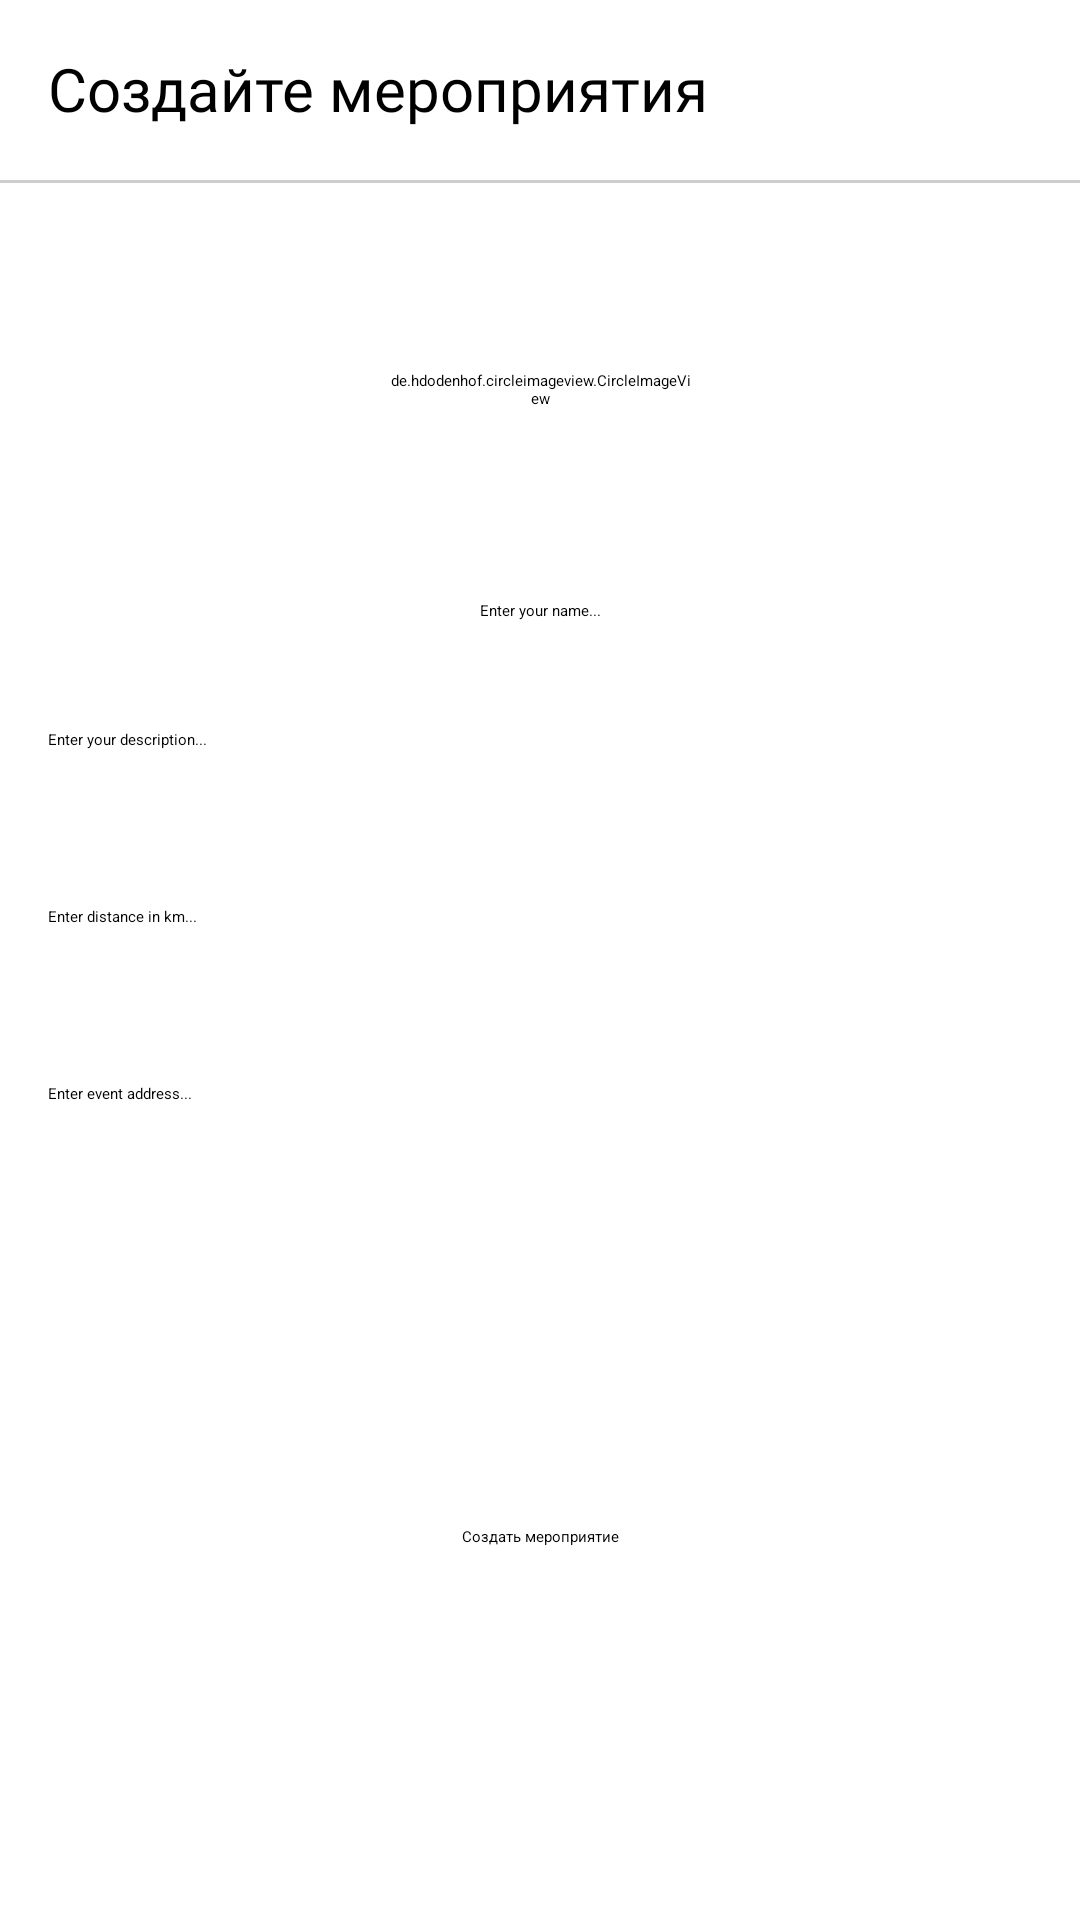

Reconstruct the res/layout file that produces this screen, plus the resources it refers to.
<!-- AndroidManifest.xml: application theme Theme.AndroidVelo -->
<!-- res/layout/activity_event.xml -->
<?xml version="1.0" encoding="utf-8"?>
<layout xmlns:android="http://schemas.android.com/apk/res/android"
    xmlns:app="http://schemas.android.com/apk/res-auto"
    xmlns:tools="http://schemas.android.com/tools">

    <androidx.constraintlayout.widget.ConstraintLayout
        android:layout_width="match_parent"
        android:layout_height="match_parent"
        tools:context=".EventActivity"
        android:background="@color/white">

        <LinearLayout
            android:id="@+id/event_create_header"
            android:layout_width="0dp"
            android:layout_height="60dp"
            android:orientation="horizontal"
            android:background="@color/white"
            android:padding="16dp"
            app:layout_constraintTop_toTopOf="parent"
            app:layout_constraintStart_toStartOf="parent"
            app:layout_constraintEnd_toEndOf="parent">

            <TextView
                android:layout_width="0dp"
                android:layout_height="wrap_content"
                android:layout_weight="1"
                android:text="Создайте мероприятия"
                android:textColor="@android:color/black"
                android:textSize="20sp"
                android:fontFamily="@font/ubuntu_medium"/>
        </LinearLayout>

        <View
            android:id="@+id/line"
            android:layout_width="wrap_content"
            android:layout_height="1dp"
            android:background="#CDCDCD"
            app:layout_constraintTop_toBottomOf="@+id/event_create_header"
            tools:ignore="MissingConstraints" />

        <de.hdodenhof.circleimageview.CircleImageView
            android:id="@+id/event_image_url"
            android:layout_width="100dp"
            android:layout_height="100dp"
            android:backgroundTint="@android:color/transparent"
            android:src="@drawable/baseline_assignment_event"
            android:layout_marginTop="20dp"
            app:layout_constraintEnd_toEndOf="parent"
            app:layout_constraintStart_toStartOf="parent"
            app:layout_constraintTop_toBottomOf="@+id/event_create_header" />

        <EditText
            android:id="@+id/event_name"
            android:layout_width="wrap_content"
            android:layout_height="wrap_content"
            android:background="@drawable/border_bg"
            android:textColor="@color/black"
            android:textColorHint="@color/black"
            android:hint="Enter your name..."
            android:layout_marginTop="20dp"
            app:layout_constraintEnd_toEndOf="parent"
            app:layout_constraintStart_toStartOf="parent"
            app:layout_constraintTop_toBottomOf="@+id/event_image_url" />

        <EditText
            android:id="@+id/event_description"
            android:layout_width="0dp"
            android:layout_height="wrap_content"
            android:background="@drawable/border_bg"
            android:textColor="@color/black"
            android:textColorHint="@color/black"
            android:layout_marginTop="20dp"
            android:hint="Enter your description..."
            android:padding="16dp"
            android:inputType="textMultiLine"
            app:layout_constraintEnd_toEndOf="parent"
            app:layout_constraintStart_toStartOf="parent"
            app:layout_constraintTop_toBottomOf="@+id/event_name" />

        <EditText
            android:id="@+id/event_distance"
            android:layout_width="0dp"
            android:layout_height="wrap_content"
            android:background="@drawable/border_bg"
            android:textColor="@color/black"
            android:textColorHint="@color/black"
            android:layout_marginTop="20dp"
            android:hint="Enter distance in km..."
            android:padding="16dp"
            android:inputType="numberDecimal"
            app:layout_constraintEnd_toEndOf="parent"
            app:layout_constraintStart_toStartOf="parent"
            app:layout_constraintTop_toBottomOf="@+id/event_description" />

        <EditText
            android:id="@+id/event_address"
            android:layout_width="0dp"
            android:layout_height="wrap_content"
            android:background="@drawable/border_bg"
            android:textColor="@color/black"
            android:textColorHint="@color/black"
            android:layout_marginTop="20dp"
            android:hint="Enter event address..."
            android:padding="16dp"
            android:inputType="textPostalAddress"
            app:layout_constraintEnd_toEndOf="parent"
            app:layout_constraintStart_toStartOf="parent"
            app:layout_constraintTop_toBottomOf="@+id/event_distance" />

        <Button
            android:id="@+id/create_btn"
            android:layout_width="wrap_content"
            android:layout_height="wrap_content"
            android:textColor="@color/black"
            android:backgroundTint="@color/blue_an"
            android:text="Создать мероприятие"
            app:layout_constraintBottom_toBottomOf="parent"
            app:layout_constraintEnd_toEndOf="parent"
            app:layout_constraintStart_toStartOf="parent"
            app:layout_constraintTop_toBottomOf="@+id/event_address"
            />

    </androidx.constraintlayout.widget.ConstraintLayout>
</layout>
<!-- resources referenced by this layout -->
<resources>
  <color name="black">#FF000000</color>
  <color name="blue_an">#5F81DB</color>
  <color name="white">#FFFFFFFF</color>
</resources>
